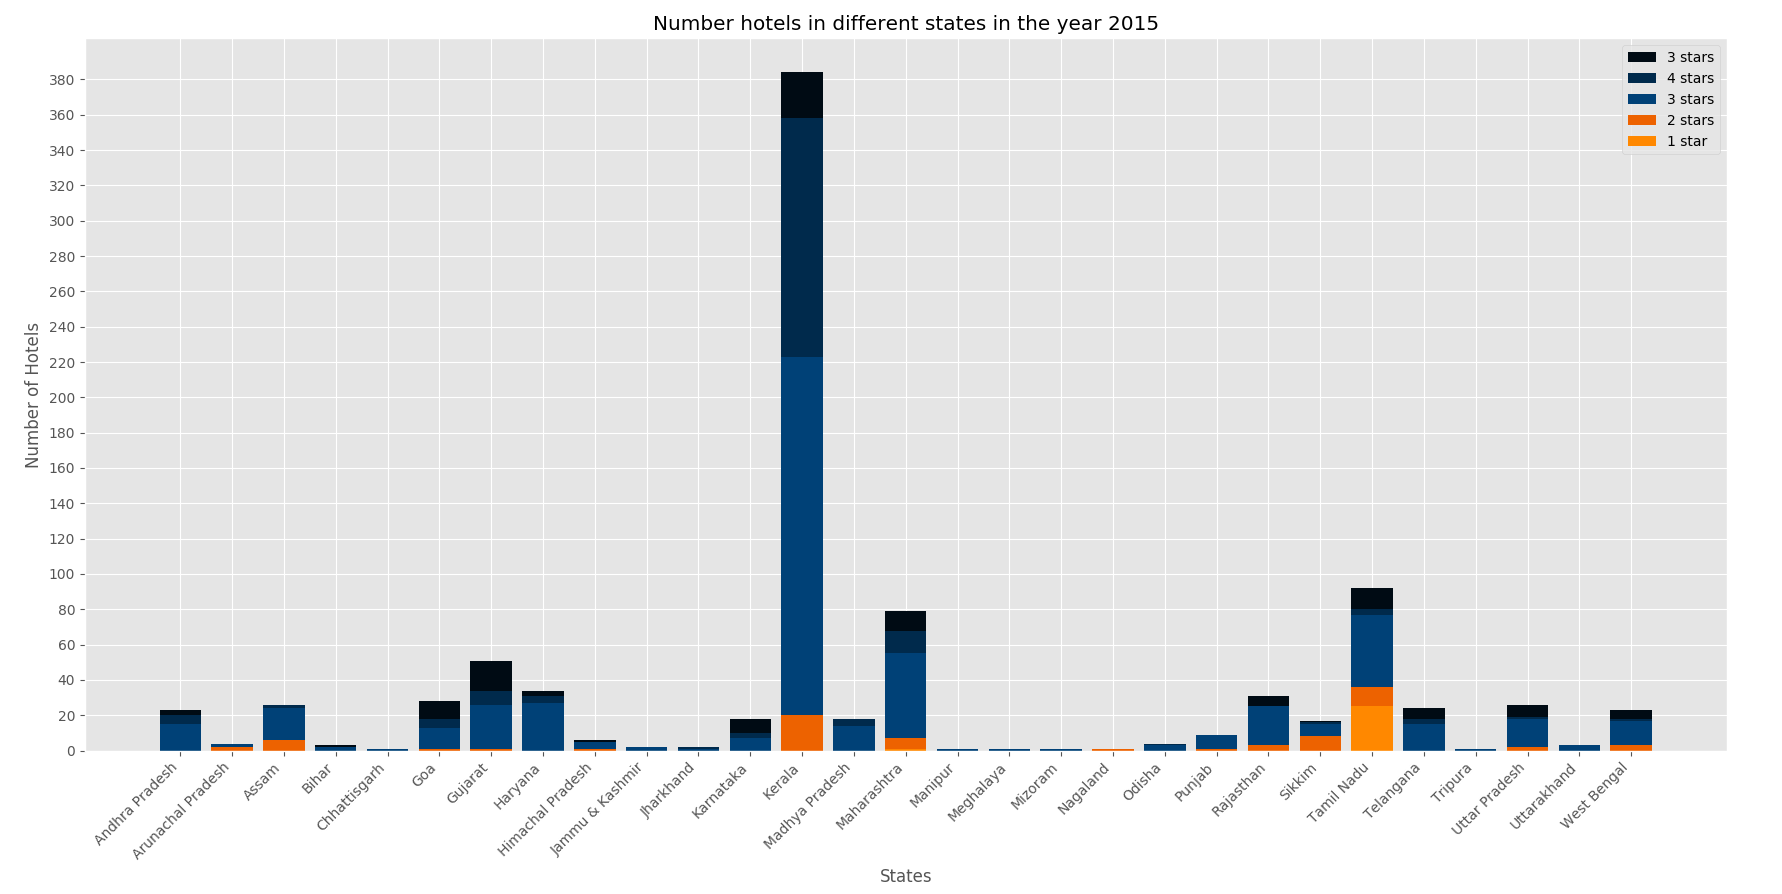

Source data for this figure (header and first rows):
Category, State/ UT Name, One Star - Hotels - 2010, One Star - Rooms - 2010, One Star - Hotels - 2012, One Star - Rooms - 2012, One Star - Hotels - 2013, One Star - Rooms - 2013, One Star - Hotels - 2014, One Star - Rooms - 2014, One Star - Hotels - 2015, One Star - Rooms - 2015, Two Star - Hotels - 2010, Two Star - Rooms - 2010, Two Star - Hotels - 2012, Two Star - Rooms - 2012, Two Star - Hotels - 2013, Two Star - Rooms - 2013, Two Star - Hotels - 2014, Two Star - Rooms - 2014, Two Star - Hotels - 2015, Two Star - Rooms - 2015, Three Star - Hotels - 2010, Three Star - Rooms - 2010
State, Andhra Pradesh, 2, 49, 1, 23, 0, 0, 0, 0, 0, 0, 10, 262, 1, 10, 1, 10, 0, 0, 0, 0, 106, 6137
State, Arunachal Pradesh, 0, 0, 0, 0, 0, 0, 0, 0, 0, 0, 0, 0, 2, 54, 1, 23, 1, 23, 2, 35, 0, 0
State, Assam, 0, 0, 0, 0, 0, 0, 0, 0, 0, 0, 8, 225, 7, 160, 5, 115, 3, 62, 6, 146, 20, 720
State, Bihar, 0, 0, 0, 0, 0, 0, 0, 0, 0, 0, 0, 0, 0, 0, 0, 0, 0, 0, 0, 0, 4, 196
State, Chhattisgarh, 0, 0, 0, 0, 0, 0, 0, 0, 0, 0, 1, 13, 0, 0, 0, 0, 0, 0, 0, 0, 1, 31
State, Goa, 1, 26, 0, 0, 1, 10, 0, 0, 0, 0, 13, 737, 8, 448, 3, 162, 1, 10, 1, 10, 13, 847
State, Gujarat, 1, 10, 0, 0, 0, 0, 0, 0, 0, 0, 9, 461, 2, 50, 0, 0, 1, 16, 1, 16, 30, 1521
State, Haryana, 1, 136, 0, 0, 0, 0, 0, 0, 0, 0, 3, 60, 2, 34, 1, 24, 1, 24, 0, 0, 48, 2816
State, Himachal Pradesh, 0, 0, 0, 0, 0, 0, 0, 0, 0, 0, 5, 135, 3, 87, 2, 66, 0, 0, 1, 15, 7, 207
State, Jammu & Kashmir, 0, 0, 0, 0, 0, 0, 0, 0, 0, 0, 0, 0, 0, 0, 0, 0, 0, 0, 0, 0, 3, 190
State, Jharkhand, 0, 0, 0, 0, 0, 0, 0, 0, 0, 0, 1, 28, 0, 0, 0, 0, 0, 0, 0, 0, 4, 148
State, Karnataka, 7, 384, 4, 103, 3, 89, 2, 68, 0, 0, 6, 332, 2, 67, 2, 67, 0, 0, 0, 0, 34, 1946
State, Kerala, 8, 273, 3, 64, 0, 0, 0, 0, 0, 0, 98, 1888, 36, 585, 32, 495, 30, 469, 20, 491, 305, 7480
State, Madhya Pradesh, 2, 118, 0, 0, 0, 0, 0, 0, 0, 0, 4, 120, 2, 53, 1, 20, 0, 0, 0, 0, 32, 1551
State, Maharashtra, 8, 249, 34, 568, 26, 453, 5, 142, 1, 54, 38, 1274, 31, 1068, 21, 760, 11, 393, 6, 174, 55, 3009
State, Manipur, 0, 0, 0, 0, 0, 0, 0, 0, 0, 0, 0, 0, 0, 0, 0, 0, 0, 0, 0, 0, 1, 59
State, Meghalaya, 0, 0, 0, 0, 0, 0, 0, 0, 0, 0, 0, 0, 0, 0, 0, 0, 0, 0, 0, 0, 0, 0
State, Mizoram, 0, 0, 0, 0, 0, 0, 0, 0, 0, 0, 0, 0, 0, 0, 0, 0, 0, 0, 0, 0, 0, 0
State, Nagaland, 1, 19, 0, 0, 0, 0, 0, 0, 0, 0, 0, 0, 1, 19, 1, 19, 0, 0, 1, 19, 0, 0
State, Odisha, 3, 102, 0, 0, 0, 0, 0, 0, 0, 0, 2, 61, 3, 94, 0, 0, 0, 0, 0, 0, 6, 386
State, Punjab, 2, 29, 1, 12, 0, 0, 0, 0, 0, 0, 44, 717, 12, 190, 4, 57, 4, 59, 1, 18, 55, 1588
State, Rajasthan, 1, 19, 0, 0, 0, 0, 0, 0, 0, 0, 16, 639, 10, 331, 5, 97, 3, 67, 3, 255, 30, 1528
State, Sikkim, 0, 0, 0, 0, 0, 0, 0, 0, 0, 0, 8, 130, 8, 130, 6, 93, 4, 67, 8, 150, 5, 117
State, Tamil Nadu, 18, 804, 78, 2277, 52, 1534, 34, 983, 25, 731, 14, 554, 23, 742, 15, 484, 11, 334, 11, 371, 37, 2459
State, Tripura, 0, 0, 0, 0, 0, 0, 0, 0, 0, 0, 0, 0, 0, 0, 0, 0, 0, 0, 0, 0, 1, 101
State, Telangana, 0, 0, 0, 0, 0, 0, 0, 0, 0, 0, 0, 0, 0, 0, 0, 0, 0, 0, 0, 0, 0, 0
State, Uttarakhand, 2, 34, 0, 0, 0, 0, 0, 0, 0, 0, 6, 115, 2, 45, 2, 45, 0, 0, 0, 0, 17, 869
State, Uttar Pradesh, 2, 76, 0, 0, 0, 0, 0, 0, 0, 0, 6, 240, 4, 157, 4, 157, 2, 69, 2, 65, 35, 1321
State, West Bengal, 0, 0, 0, 0, 0, 0, 0, 0, 0, 0, 5, 135, 6, 160, 4, 115, 2, 66, 3, 118, 11, 433
